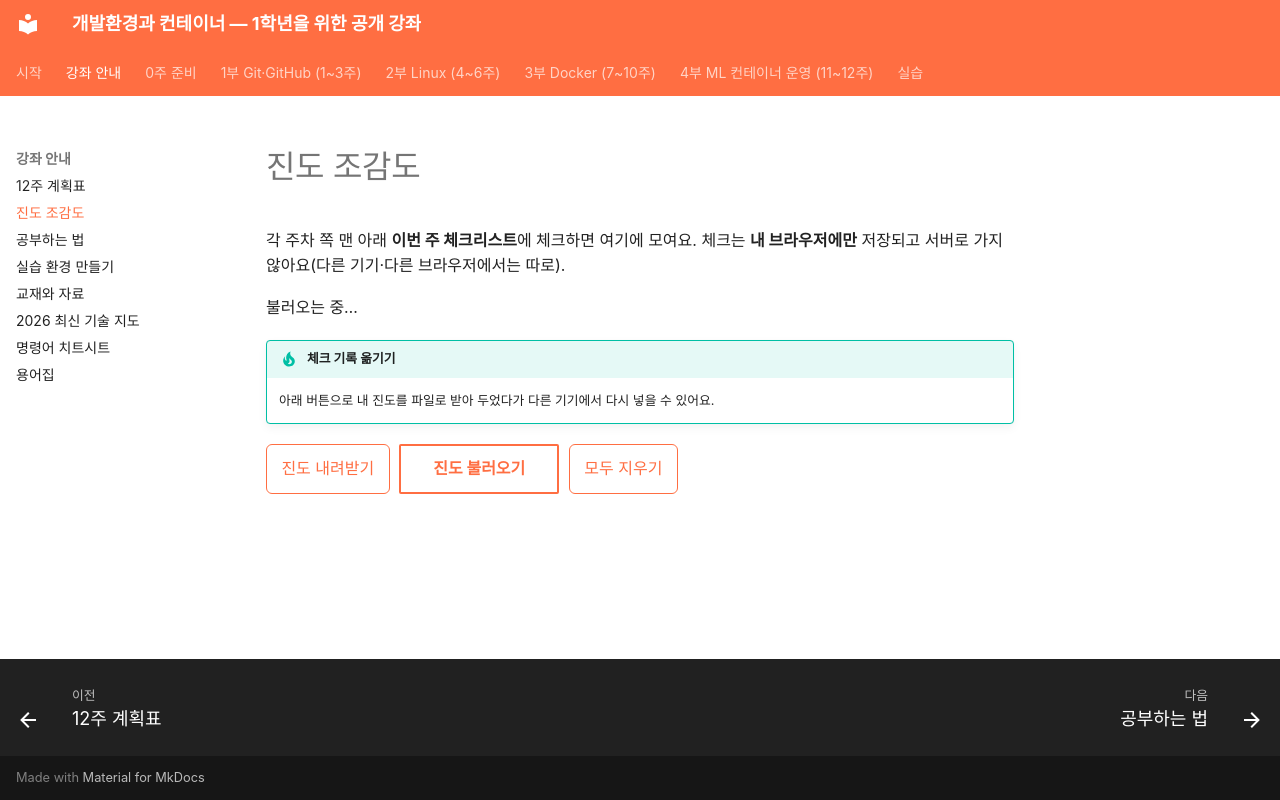

repository: metahomo/dev-container-course · page: guide/progress/index.html · generator: mkdocs

# 진도 조감도

각 주차 쪽 맨 아래 **이번 주 체크리스트**에 체크하면 여기에 모여요. 체크는 **내 브라우저에만** 저장되고 서버로 가지 않아요(다른 기기·다른 브라우저에서는 따로).

<div id="course-progress" class="course-progress">불러오는 중…</div>

!!! tip "체크 기록 옮기기"
    아래 버튼으로 내 진도를 파일로 받아 두었다가 다른 기기에서 다시 넣을 수 있어요.

<div class="progress-tools">
<button id="progress-export">진도 내려받기</button>
<label class="md-button">진도 불러오기 <input id="progress-import" type="file" accept="application/json" hidden></label>
<button id="progress-reset">모두 지우기</button>
</div>
